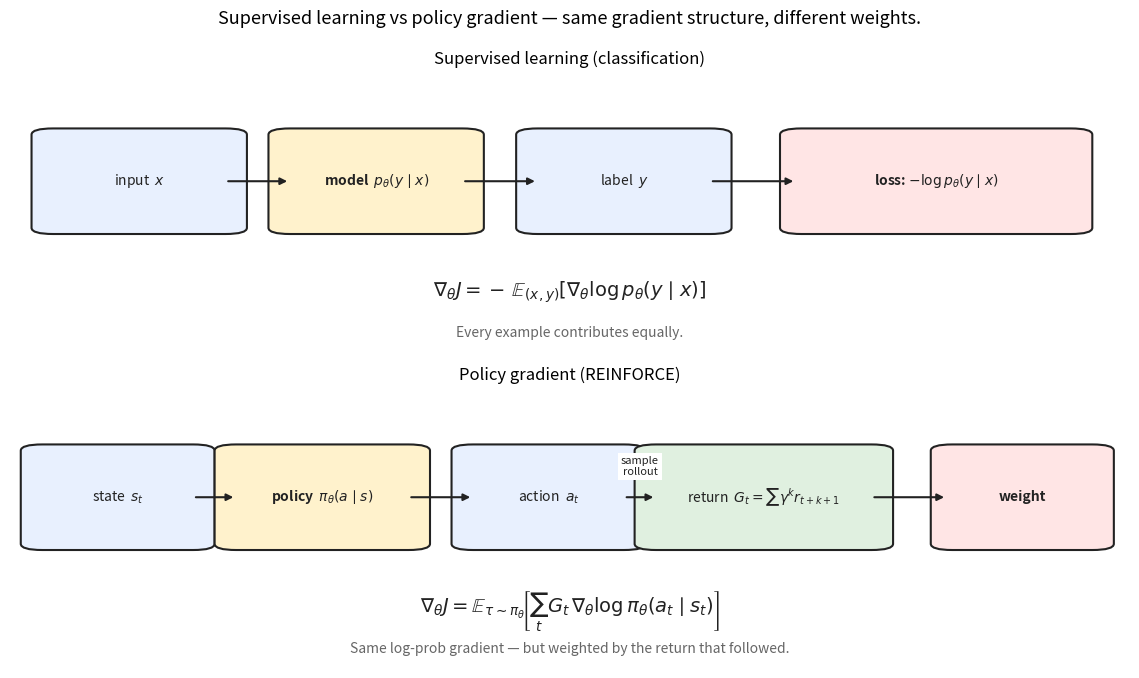

This chart was generated by the following Python code:
"""Figure: policy gradient schematic.

Compares the gradient structures of supervised learning and policy gradient:

  Supervised learning: gradient of log-likelihood with all weights = 1.
  Policy gradient:     gradient of log pi weighted by the return R(tau).

The visual makes the structural similarity (and the weighting difference) explicit.
"""

from __future__ import annotations

from pathlib import Path

import matplotlib.patches as patches
import matplotlib.pyplot as plt


def draw_box(ax, xy, w, h, text, color="#e9ecef", textcolor="#222",
              fontsize=10, fontweight="normal", border="#222"):
    rect = patches.FancyBboxPatch(
        (xy[0] - w / 2, xy[1] - h / 2), w, h,
        boxstyle="round,pad=0.02", facecolor=color, edgecolor=border,
        linewidth=1.5, zorder=3,
    )
    ax.add_patch(rect)
    ax.text(xy[0], xy[1], text, ha="center", va="center",
            color=textcolor, fontsize=fontsize, fontweight=fontweight,
            zorder=4)


def draw_arrow(ax, src, dst, label="", color="#222", fontsize=10,
                label_offset=(0.0, 0.0), lw=1.5):
    ax.annotate("", xy=dst, xytext=src,
                 arrowprops=dict(arrowstyle="-|>", color=color, lw=lw,
                                  shrinkA=2, shrinkB=2))
    if label:
        mx = 0.5 * (src[0] + dst[0]) + label_offset[0]
        my = 0.5 * (src[1] + dst[1]) + label_offset[1]
        ax.text(mx, my, label, ha="center", va="center",
                fontsize=fontsize, color=color, zorder=5,
                bbox=dict(facecolor="white", edgecolor="none", pad=2))


def main() -> None:
    fig, axes = plt.subplots(2, 1, figsize=(11.5, 6.8))

    # ----- Top: Supervised learning -----
    ax = axes[0]
    ax.set_title("Supervised learning (classification)", fontsize=12)

    draw_box(ax, (0.10, 0.55), 0.16, 0.30,
              "input  $x$", color="#e8f0fe")
    draw_box(ax, (0.32, 0.55), 0.16, 0.30,
              "model  $p_\\theta(y \\mid x)$",
              color="#fff2cc", fontweight="bold")
    draw_box(ax, (0.55, 0.55), 0.16, 0.30,
              "label  $y$", color="#e8f0fe")
    draw_box(ax, (0.84, 0.55), 0.25, 0.30,
              r"loss: $-\log p_\theta(y\mid x)$",
              color="#ffe5e5", fontweight="bold")

    draw_arrow(ax, (0.18, 0.55), (0.24, 0.55))
    draw_arrow(ax, (0.40, 0.55), (0.47, 0.55))
    draw_arrow(ax, (0.63, 0.55), (0.71, 0.55))

    ax.text(0.5, 0.18,
            r"$\nabla_\theta J = -\, \mathbb{E}_{(x, y)}\left[\nabla_\theta \log p_\theta(y \mid x)\right]$",
            ha="center", fontsize=14, color="#222")
    ax.text(0.5, 0.05, "Every example contributes equally.",
            ha="center", fontsize=10, style="italic", color="#666")

    ax.set_xlim(-0.02, 1.02); ax.set_ylim(0, 0.9)
    ax.axis("off")

    # ----- Bottom: Policy gradient -----
    ax = axes[1]
    ax.set_title("Policy gradient (REINFORCE)", fontsize=12)

    draw_box(ax, (0.08, 0.55), 0.14, 0.30,
              "state  $s_t$", color="#e8f0fe")
    draw_box(ax, (0.27, 0.55), 0.16, 0.30,
              "policy  $\\pi_\\theta(a \\mid s)$",
              color="#fff2cc", fontweight="bold")
    draw_box(ax, (0.48, 0.55), 0.14, 0.30,
              "action  $a_t$", color="#e8f0fe")
    draw_box(ax, (0.68, 0.55), 0.20, 0.30,
              r"return  $G_t = \sum \gamma^k r_{t+k+1}$",
              color="#e0f0e0", fontsize=10)
    draw_box(ax, (0.92, 0.55), 0.13, 0.30,
              "weight",
              color="#ffe5e5", fontweight="bold")

    draw_arrow(ax, (0.15, 0.55), (0.19, 0.55))
    draw_arrow(ax, (0.35, 0.55), (0.41, 0.55))
    draw_arrow(ax, (0.55, 0.55), (0.58, 0.55), label="sample\nrollout",
                fontsize=8, label_offset=(0.0, 0.10))
    draw_arrow(ax, (0.78, 0.55), (0.85, 0.55))

    ax.text(0.5, 0.18,
            r"$\nabla_\theta J = \mathbb{E}_{\tau \sim \pi_\theta}\!\left[\sum_t G_t \, \nabla_\theta \log \pi_\theta(a_t \mid s_t)\right]$",
            ha="center", fontsize=14, color="#222")
    ax.text(0.5, 0.05,
            "Same log-prob gradient — but weighted by the return that followed.",
            ha="center", fontsize=10, style="italic", color="#666")

    ax.set_xlim(-0.02, 1.02); ax.set_ylim(0, 0.9)
    ax.axis("off")

    fig.suptitle(
        "Supervised learning vs policy gradient — same gradient structure, "
        "different weights.",
        fontsize=13, y=0.99,
    )
    fig.tight_layout()

    out = Path("figures/02a_pg_schematic.png")
    out.parent.mkdir(exist_ok=True)
    fig.savefig(out, dpi=150, bbox_inches="tight")
    print(f"Saved {out}")


if __name__ == "__main__":
    main()
